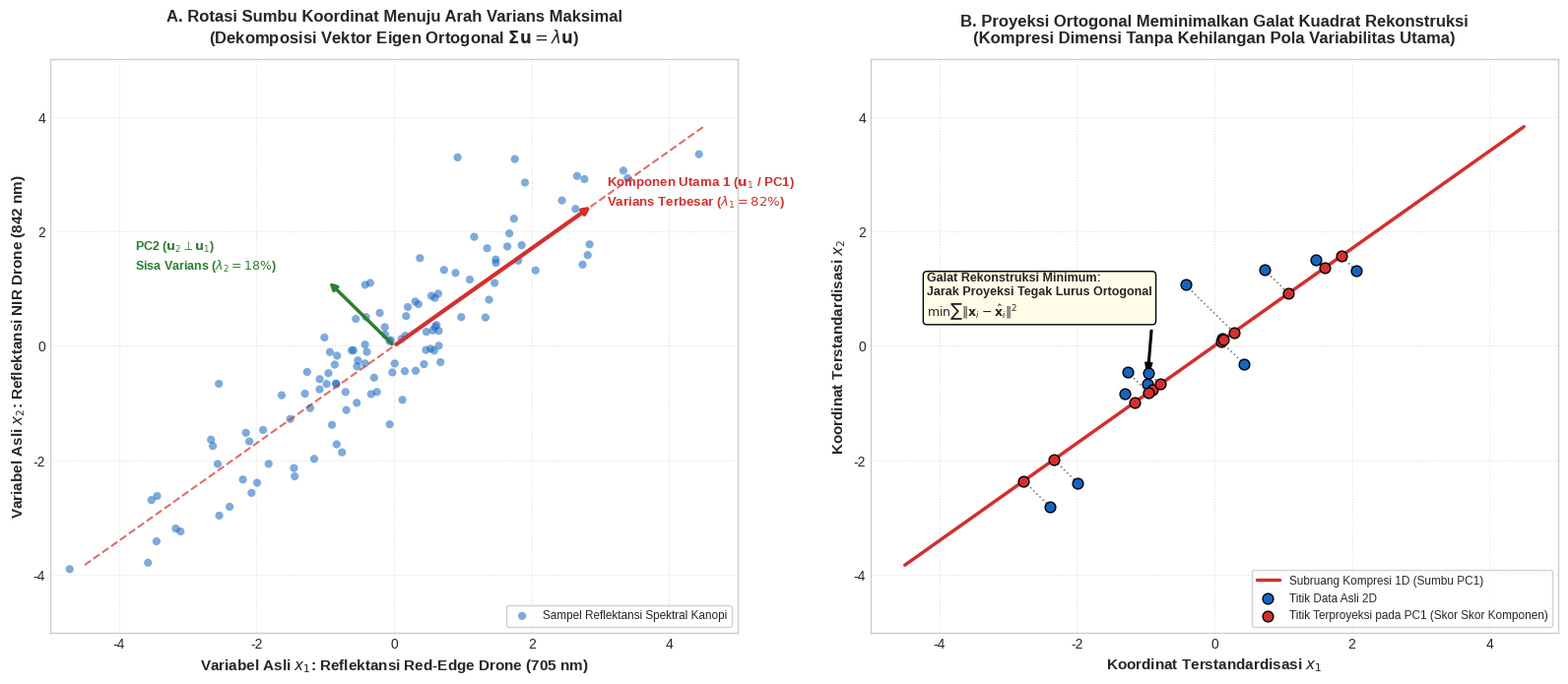

Recreate this plot in Python. (Note: this script raises an exception after producing the figure.)
import matplotlib
matplotlib.use('Agg')
import matplotlib.pyplot as plt
import numpy as np
import os
import shutil

plt.style.use('seaborn-v0_8-whitegrid' if 'seaborn-v0_8-whitegrid' in plt.style.available else 'default')
fig_dir = r"e:\Project Buku\docs\assets"
art_dir = r"C:\Users\IT INSTIPER\.gemini\antigravity\brain\43a50d1c-c669-4c47-b939-d1e0efdbca11"

# ==============================================================================
# FIGURE 1: Anatomi PCA Rotasi Sumbu dan Vektor Eigen
# ==============================================================================
fig, (ax1, ax2) = plt.subplots(1, 2, figsize=(16, 7), dpi=300)

# Panel 1: Rotasi Sumbu Koordinat Menuju Varians Maksimal (Vektor Eigen)
np.random.seed(42)
n_samples = 120
# Data berkorelasi kuat (misal NIR vs RedEdge pada kanopi sawit)
x_raw = np.random.normal(0, 1.8, n_samples)
y_raw = 0.85 * x_raw + np.random.normal(0, 0.65, n_samples)

ax1.scatter(x_raw, y_raw, color='#1565c0', alpha=0.55, s=35, edgecolors='none', label='Sampel Reflektansi Spektral Kanopi')

# Vektor Eigen 1 (PC1: Arah varians terbesar)
v1 = np.array([2.5, 2.5 * 0.85])
v1 = v1 / np.linalg.norm(v1) * 3.8
ax1.annotate('', xy=(v1[0], v1[1]), xytext=(0, 0),
             arrowprops=dict(arrowstyle="->", color='#d32f2f', lw=3))
ax1.text(v1[0] + 0.2, v1[1], r'Komponen Utama 1 ($\mathbf{u}_1$ / PC1)' + '\n' + r'Varians Terbesar ($\lambda_1 = 82\%$)',
         color='#d32f2f', fontsize=9.5, fontweight='bold')

# Vektor Eigen 2 (PC2: Tegak lurus ortogonal terhadap PC1)
v2 = np.array([-v1[1], v1[0]])
v2 = v2 / np.linalg.norm(v2) * 1.5
ax1.annotate('', xy=(v2[0], v2[1]), xytext=(0, 0),
             arrowprops=dict(arrowstyle="->", color='#2e7d32', lw=2.5))
ax1.text(v2[0] - 2.8, v2[1] + 0.2, r'PC2 ($\mathbf{u}_2 \perp \mathbf{u}_1$)' + '\n' + r'Sisa Varians ($\lambda_2 = 18\%$)',
         color='#2e7d32', fontsize=9, fontweight='bold')

# Garis sumbu PC1
line_x = np.linspace(-4.5, 4.5, 100)
ax1.plot(line_x, (v1[1]/v1[0]) * line_x, color='#d32f2f', linestyle='--', linewidth=1.5, alpha=0.7)

ax1.set_title('A. Rotasi Sumbu Koordinat Menuju Arah Varians Maksimal\n(Dekomposisi Vektor Eigen Ortogonal $\\mathbf{\\Sigma} \\mathbf{u} = \\lambda \\mathbf{u}$)', fontsize=12, fontweight='bold', pad=12)
ax1.set_xlabel('Variabel Asli $x_1$: Reflektansi Red-Edge Drone (705 nm)', fontsize=11, fontweight='bold')
ax1.set_ylabel('Variabel Asli $x_2$: Reflektansi NIR Drone (842 nm)', fontsize=11, fontweight='bold')
ax1.set_xlim(-5, 5)
ax1.set_ylim(-5, 5)
ax1.legend(loc='lower right', frameon=True, facecolor='white', framealpha=0.9, fontsize=8.5)
ax1.grid(True, linestyle=':', alpha=0.6)

# Panel 2: Proyeksi Ortogonal dan Rekonstruksi Residual
# Ambil 12 titik sampel representatif
sample_idx = [5, 12, 24, 38, 45, 62, 75, 88, 92, 105, 112, 118]
x_sub = x_raw[sample_idx]
y_sub = y_raw[sample_idx]

# Proyeksi ke sumbu PC1 (arah unit vector u1)
u1_unit = v1 / np.linalg.norm(v1)
dots = x_sub * u1_unit[0] + y_sub * u1_unit[1]
proj_x = dots * u1_unit[0]
proj_y = dots * u1_unit[1]

ax2.plot(line_x, (v1[1]/v1[0]) * line_x, color='#d32f2f', linestyle='-', linewidth=2.5, label='Subruang Kompresi 1D (Sumbu PC1)')
ax2.scatter(x_sub, y_sub, color='#1565c0', s=60, edgecolors='k', zorder=5, label='Titik Data Asli 2D')
ax2.scatter(proj_x, proj_y, color='#d32f2f', s=60, edgecolors='k', zorder=5, label='Titik Terproyeksi pada PC1 (Skor Skor Komponen)')

# Garis proyeksi tegak lurus
for i in range(len(x_sub)):
    ax2.plot([x_sub[i], proj_x[i]], [y_sub[i], proj_y[i]], color='gray', linestyle=':', linewidth=1.2)

ax2.annotate('Galat Rekonstruksi Minimum:\nJarak Proyeksi Tegak Lurus Ortogonal\n' + r'$\min \sum \|\mathbf{x}_i - \hat{\mathbf{x}}_i\|^2$',
             xy=(x_sub[2], y_sub[2]), xytext=(x_sub[2]-3.2, y_sub[2]+1.2),
             arrowprops=dict(facecolor='black', shrink=0.08, width=1.2, headwidth=5),
             fontsize=9, fontweight='bold', bbox=dict(boxstyle='round,pad=0.3', facecolor='#fffde7', edgecolor='black'))

ax2.set_title('B. Proyeksi Ortogonal Meminimalkan Galat Kuadrat Rekonstruksi\n(Kompresi Dimensi Tanpa Kehilangan Pola Variabilitas Utama)', fontsize=12, fontweight='bold', pad=12)
ax2.set_xlabel('Koordinat Terstandardisasi $x_1$', fontsize=11, fontweight='bold')
ax2.set_ylabel('Koordinat Terstandardisasi $x_2$', fontsize=11, fontweight='bold')
ax2.set_xlim(-5, 5)
ax2.set_ylim(-5, 5)
ax2.legend(loc='lower right', frameon=True, facecolor='white', framealpha=0.9, fontsize=8.5)
ax2.grid(True, linestyle=':', alpha=0.6)

plt.tight_layout()
fig1_path = os.path.join(fig_dir, "anatomi_pca_rotasi_sumbu_dan_vektor_eigen.png")
fig.savefig(fig1_path, dpi=300)
plt.close(fig)
shutil.copy(fig1_path, os.path.join(art_dir, "anatomi_pca_rotasi_sumbu_dan_vektor_eigen.png"))
print(f"[OK] Generated {fig1_path}")


# ==============================================================================
# FIGURE 2: Analisis Scree Plot dan Biplot Agronomi
# ==============================================================================
fig, (ax1, ax2) = plt.subplots(1, 2, figsize=(16, 6.5), dpi=300)

# Panel 1: Scree Plot & Cumulative Explained Variance Ratio
n_pcs = np.arange(1, 9)
# Proporsi varians 8 fitur kimia tanah (N, P, K, pH, Ca, Mg, C-Org, CEC)
evr = np.array([48.5, 24.2, 11.8, 6.5, 3.8, 2.4, 1.6, 1.2])
cum_evr = np.cumsum(evr)

bars = ax1.bar(n_pcs, evr, color='#1976d2', edgecolor='black', alpha=0.8, width=0.55, label='Varians Individual per PC (%)')
ax1.plot(n_pcs, cum_evr, 'o-', color='#d32f2f', linewidth=2.5, markersize=7, label='Varians Kumulatif (%)')
ax1.axhline(84.5, color='#2e7d32', linestyle='--', linewidth=1.8, label='Ambang Retensi Informasi > 80% (PC1 + PC2 = 72.7%, PC1..PC3 = 84.5%)')

for bar in bars:
    h = bar.get_height()
    ax1.text(bar.get_x() + bar.get_width()/2, h + 1.0, f'{h:.1f}%', ha='center', va='bottom', fontsize=8.5, fontweight='bold')

ax1.set_title('A. Scree Plot & Kurva Kumulatif Varians Terjelaskan (EVR)\nKriteria Retensi Dimensi Optimal Menggunakan Nilai Eigen', fontsize=12, fontweight='bold', pad=12)
ax1.set_xlabel('Komponen Utama (Principal Component / PC)', fontsize=11, fontweight='bold')
ax1.set_ylabel('Proporsi Varians Terjelaskan (%)', fontsize=11, fontweight='bold')
ax1.set_xticks(n_pcs)
ax1.set_ylim(0, 105)
ax1.legend(loc='center right', frameon=True, facecolor='white', framealpha=0.9, fontsize=8.5)
ax1.grid(True, linestyle=':', alpha=0.6)

# Panel 2: PCA Biplot 2D (Skor Sampel + Vektor Loading Fitur)
np.random.seed(42)
# 3 Klaster Kebun Sawit: Lahan Gambut, Mineral Bukit, Aluvial Lembah
c1_score = np.random.normal([-2.5, 0.5], [0.8, 0.7], (35, 2))
c2_score = np.random.normal([1.2, -1.8], [0.7, 0.6], (35, 2))
c3_score = np.random.normal([2.0, 1.6], [0.7, 0.6], (30, 2))

ax2.scatter(c1_score[:, 0], c1_score[:, 1], color='#e53935', alpha=0.6, s=40, label='Blok Gambut Masam (Kritis)')
ax2.scatter(c2_score[:, 0], c2_score[:, 1], color='#fbc02d', alpha=0.6, s=40, label='Blok Podsolik Berbukit (Sedang)')
ax2.scatter(c3_score[:, 0], c3_score[:, 1], color='#2e7d32', alpha=0.6, s=40, label='Blok Lembah Aluvial (Subur)')

# Vektor Loading Fitur (Arah dan kekuatan korelasi fitur asli terhadap PC1 & PC2)
loadings = {
    'N-Total': (2.8, 1.2),
    'K-dd': (3.2, 0.6),
    'pH-Tanah': (2.4, 2.2),
    'Bahan-Organik': (-3.0, 1.4),
    'P-Tersedia': (1.8, -2.2),
    'Al-Tukar': (-2.6, -1.8)
}

for feat, (lx, ly) in loadings.items():
    ax2.annotate('', xy=(lx, ly), xytext=(0, 0),
                 arrowprops=dict(arrowstyle="->", color='#4a148c', lw=2))
    ax2.text(lx * 1.12, ly * 1.12, feat, color='#4a148c', fontsize=9, fontweight='bold', ha='center', va='center')

# Garis sumbu tengah
ax2.axhline(0, color='gray', linestyle=':', linewidth=1)
ax2.axvline(0, color='gray', linestyle=':', linewidth=1)

ax2.set_title('B. PCA Biplot 2D: Interseksi Sebaran Sampel Kebun & Vektor Loading Fitur\nVisualisasi Komprehensif Korelasi Multivariat dalam 2 Komponen Utama', fontsize=12, fontweight='bold', pad=12)
ax2.set_xlabel('Komponen Utama 1 (PC1: 48.5% Varians) - Sumbu Kesuburan Kimiawi', fontsize=10.5, fontweight='bold')
ax2.set_ylabel('Komponen Utama 2 (PC2: 24.2% Varians) - Sumbu Keseimbangan Fosfat/pH', fontsize=10.5, fontweight='bold')
ax2.set_xlim(-4.5, 4.5)
ax2.set_ylim(-3.5, 3.5)
ax2.legend(loc='lower left', frameon=True, facecolor='white', framealpha=0.9, fontsize=8)
ax2.grid(True, linestyle=':', alpha=0.6)

plt.tight_layout()
fig2_path = os.path.join(fig_dir, "analisis_scree_plot_dan_biplot_agronomi.png")
fig.savefig(fig2_path, dpi=300)
plt.close(fig)
shutil.copy(fig2_path, os.path.join(art_dir, "analisis_scree_plot_dan_biplot_agronomi.png"))
print(f"[OK] Generated {fig2_path}")
